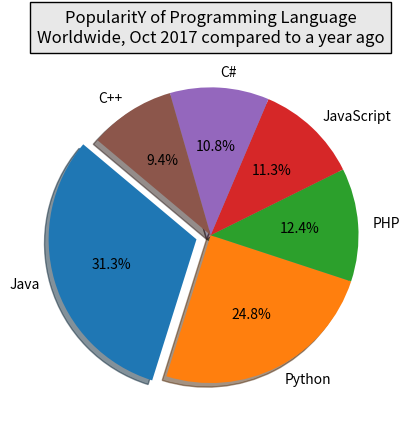

The matplotlib source for this figure:
# 2. Write a Python programming to create a pie chart with a title of the popularity of programming Languages.
# Sample data:
# Programming languages: Java, Python, PHP, JavaScript, C#, C++
# Popularity: 22.2, 17.6, 8.8, 8, 7.7, 6.7

import matplotlib.pyplot as plt

languages = ["Java", "Python", "PHP", "JavaScript", "C#", "C++"]
popularity = [22.2, 17.6, 8.8, 8, 7.7, 6.7]
color = ["#1f77b4", "#ff7f0e", "#2ca02c", "#d62728", "#9467bd", "#8c564b"]

explode = (0.1, 0, 0, 0, 0, 0)

plt.pie(popularity, explode=explode, colors=color, labels=languages, shadow=True, autopct="%1.1f%%", startangle=140)

plt.title("PopularitY of Programming Language\n" + "Worldwide, Oct 2017 compared to a year ago", bbox={"facecolor":'0.91', "pad":5})

plt.show()

